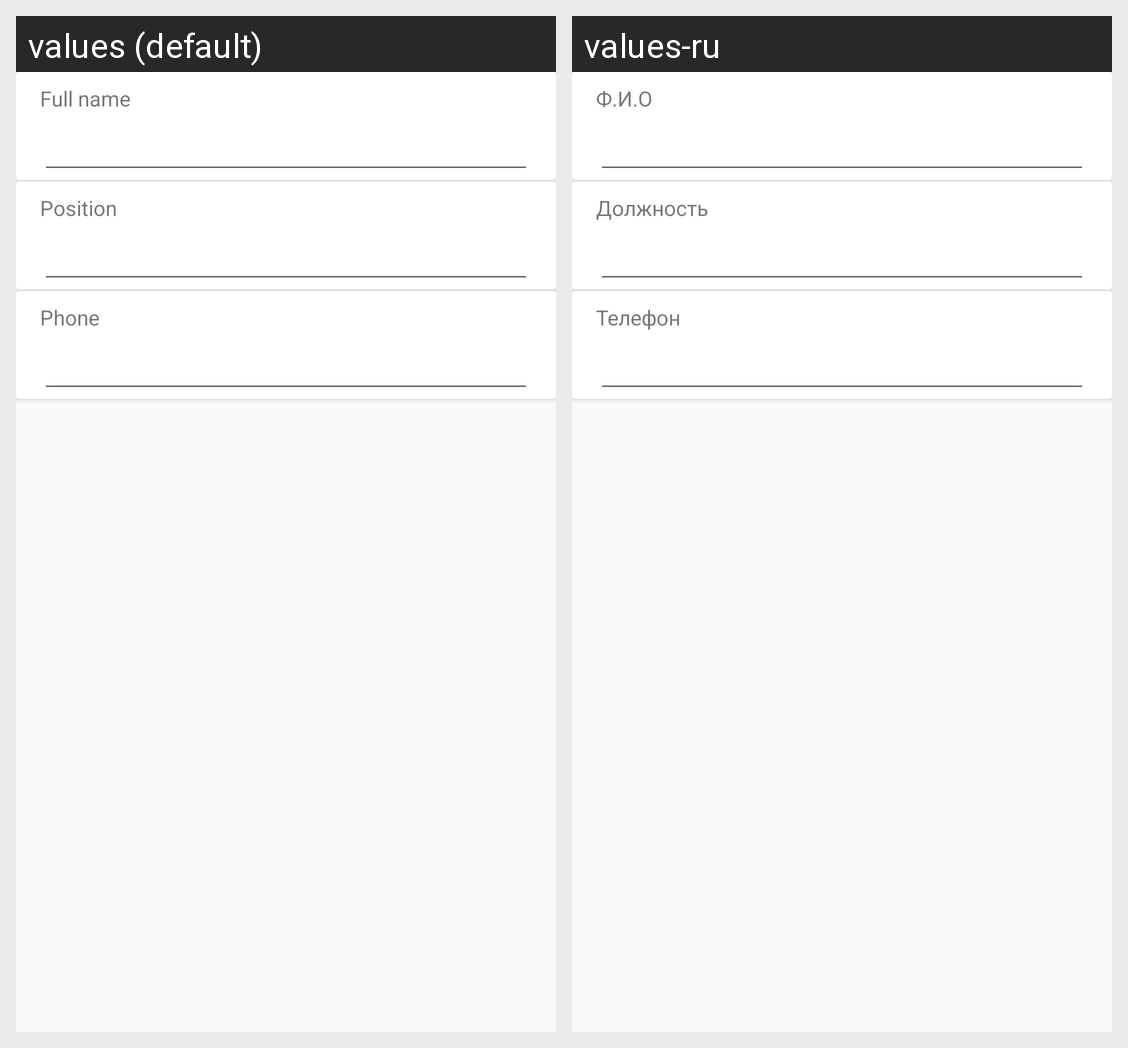

This grid shows one Android layout under two languages. Give, for every string resource on the screen, its name, the default text and each shown locale's text.
Android screen res/layout/person_item_edit.xml rendered under 2 locales, left to right: values (default), values-ru. Device: Nexus 5 (rendered at 1080×1920; each locale shown at half size, 540×960, under a caption strip naming it); theme AppTheme.
Strings drawn on this screen, with the default value and each locale's value (text and hints the layout hard-codes, and strings that could not be matched under every locale, appear in the picture but are not listed):

name_surname
  values: Full name
  values-ru: Ф.И.О

position
  values: Position
  values-ru: Должность

phone
  values: Phone
  values-ru: Телефон
